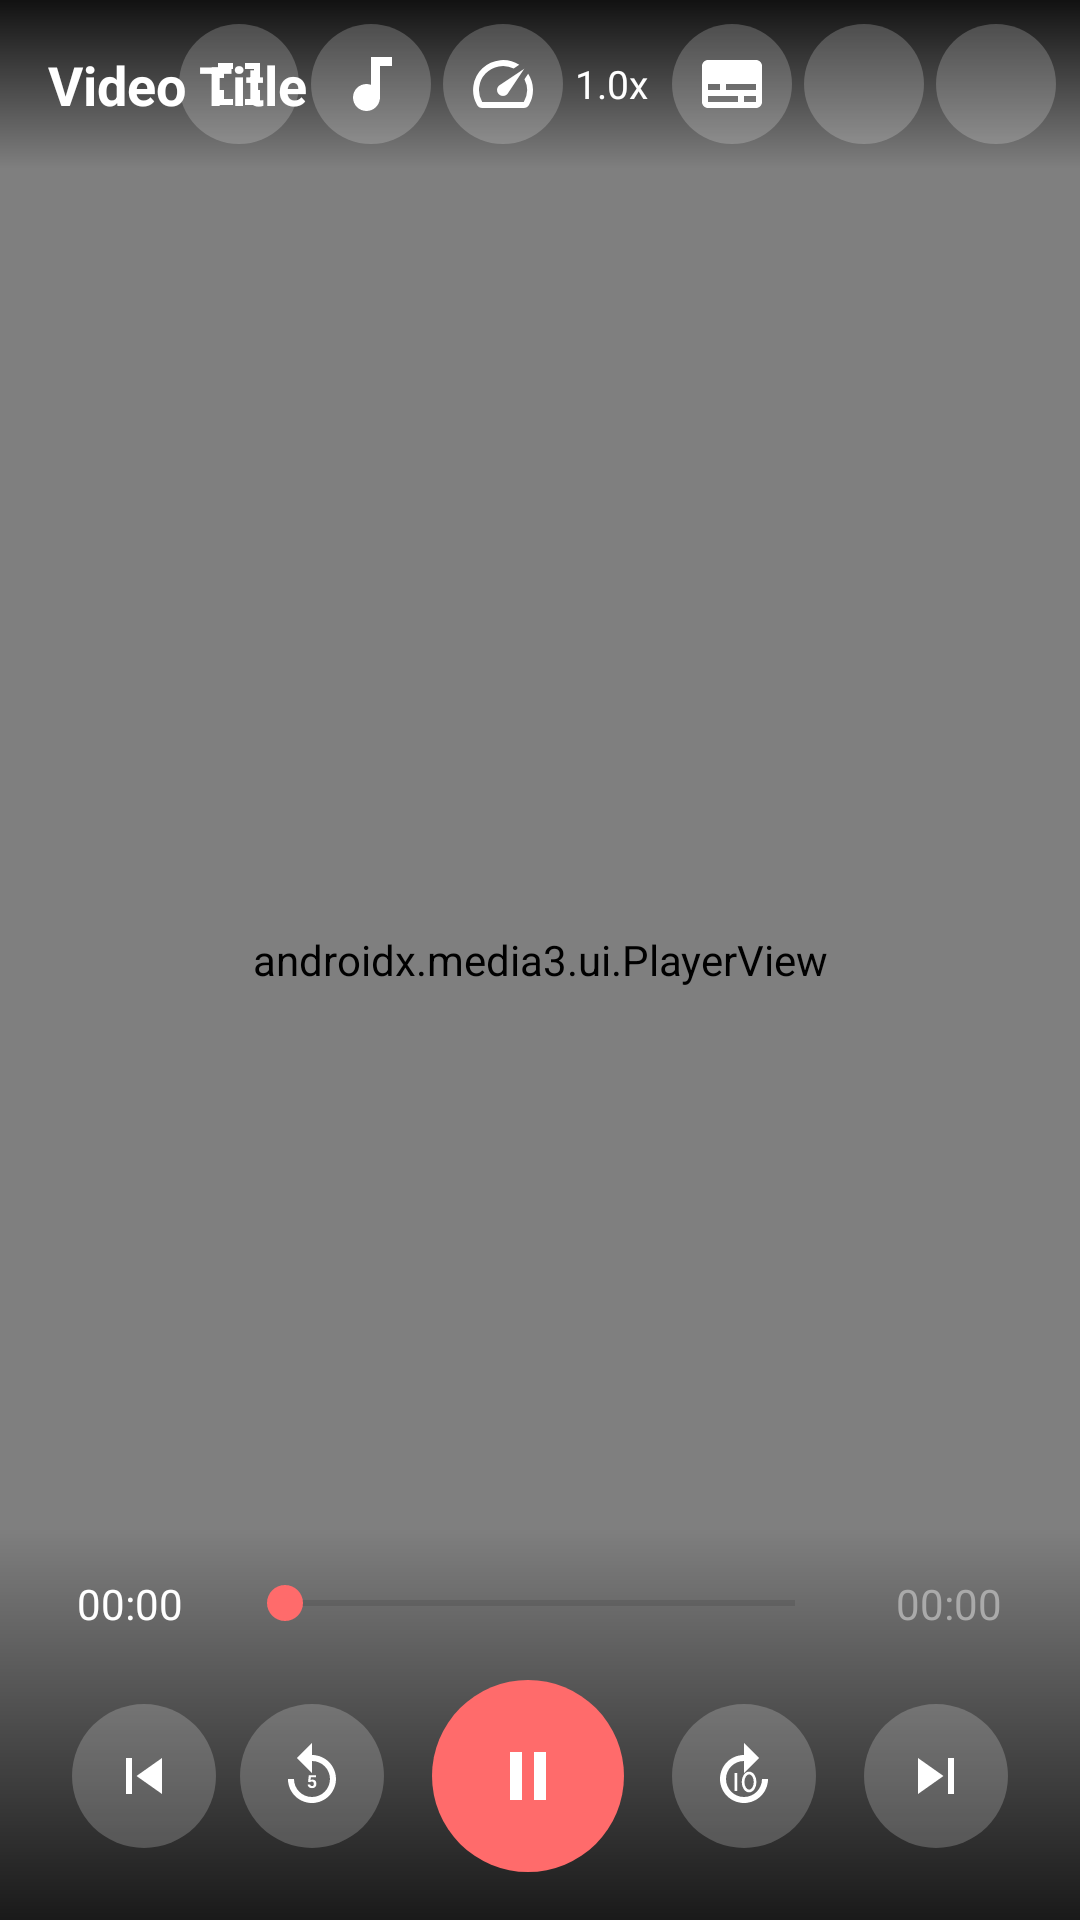

Write the Android layout XML for this screen, with the resource values it uses.
<!-- AndroidManifest.xml: application theme Theme.Vid2 -->
<!-- res/layout/activity_player.xml -->
<?xml version="1.0" encoding="utf-8"?>
<RelativeLayout xmlns:android="http://schemas.android.com/apk/res/android"
    xmlns:app="http://schemas.android.com/apk/res-auto"
    android:layout_width="match_parent"
    android:layout_height="match_parent"
    android:background="#000000">

    
    <androidx.media3.ui.PlayerView
        android:id="@+id/playerView"
        android:layout_width="match_parent"
        android:layout_height="match_parent"
        app:use_controller="false">

        <androidx.media3.ui.SubtitleView
            android:id="@+id/subtitleView"
            android:layout_width="match_parent"
            android:layout_height="wrap_content"
            android:layout_gravity="bottom"
            android:layout_marginBottom="120dp"
            android:padding="16dp"
            android:textColor="#FFFFFF"
            android:textSize="18sp" />
    </androidx.media3.ui.PlayerView>

    
    <TextView
        android:id="@+id/txtVideoTitle"
        android:layout_width="match_parent"
        android:layout_height="wrap_content"
        android:layout_alignParentTop="true"
        android:text="Video Title"
        android:textColor="#FFFFFF"
        android:textSize="18sp"
        android:textStyle="bold"
        android:padding="16dp"
        android:background="@drawable/title_gradient"/>

    
    <LinearLayout
        android:id="@+id/topRightControls"
        android:layout_width="wrap_content"
        android:layout_height="wrap_content"
        android:orientation="horizontal"
        android:layout_alignParentTop="true"
        android:layout_alignParentEnd="true"
        android:padding="8dp"
        android:gravity="center_vertical">


        <ImageButton
            android:id="@+id/btnAspectRatio"
            android:layout_width="40dp"
            android:layout_height="40dp"
            android:contentDescription="Aspect Ratio"
            android:background="@drawable/control_button_bg"
            android:src="@drawable/ic_fullscreen"
            android:padding="8dp"
            android:layout_marginEnd="4dp"/>

        <ImageButton
            android:id="@+id/btnAudioTrack"
            android:layout_width="40dp"
            android:layout_height="40dp"
            android:contentDescription="Audio Track"
            android:background="@drawable/control_button_bg"
            android:src="@drawable/ic_audiotrack"
            android:padding="8dp"
            android:layout_marginEnd="4dp"/>

        <ImageButton
            android:id="@+id/btnSpeed"
            android:layout_width="40dp"
            android:layout_height="40dp"
            android:contentDescription="Playback Speed"
            android:background="@drawable/control_button_bg"
            android:src="@drawable/ic_speed"
            android:padding="8dp"
            android:layout_marginEnd="4dp"/>

        <TextView
            android:id="@+id/txtSpeed"
            android:layout_width="wrap_content"
            android:layout_height="wrap_content"
            android:layout_marginEnd="8dp"
            android:gravity="center_vertical"
            android:text="1.0x"
            android:textColor="#FFFFFF"
            android:textSize="13sp" />

        <ImageButton
            android:id="@+id/btnSubtitle"
            android:layout_width="40dp"
            android:layout_height="40dp"
            android:background="@drawable/control_button_bg"
            android:contentDescription="Toggle Subtitles"
            android:src="@drawable/ic_subtitles"
            android:padding="8dp"
            android:layout_marginEnd="4dp"/>

        <ImageButton
            android:id="@+id/btnLoadSubtitle"
            android:layout_width="40dp"
            android:layout_height="40dp"
            android:background="@drawable/control_button_bg"
            android:contentDescription="Toggle Subtitles"
            android:src="@drawable/ic_closed_cc"
            android:padding="8dp"
            android:layout_marginEnd="4dp"/>

        <ImageButton
            android:id="@+id/btnVolume"
            android:layout_width="40dp"
            android:layout_height="40dp"
            android:background="@drawable/control_button_bg"
            android:contentDescription="Volume"
            android:src="@drawable/ic_volume_up"
            android:padding="8dp"/>
    </LinearLayout>

    
    <LinearLayout
        android:id="@+id/volumeLayout"
        android:layout_width="wrap_content"
        android:layout_height="wrap_content"
        android:orientation="vertical"
        android:layout_alignParentEnd="true"
        android:layout_centerVertical="true"
        android:layout_marginEnd="0dp"
        android:padding="4dp"
        android:gravity="center"
        android:visibility="gone">

        
        <ImageView
            android:layout_width="28dp"
            android:layout_height="28dp"
            android:src="@drawable/ic_volume_up"
            app:tint="#FFFFFF"
            android:contentDescription="volume"
            android:background="#66000000"
            android:padding="4dp"
            android:layout_marginBottom="8dp"/>

        
        <TextView
            android:id="@+id/txtVolume"
            android:layout_width="wrap_content"
            android:layout_height="wrap_content"
            android:text="100%"
            android:textSize="15sp"
            android:textStyle="bold"
            android:textColor="#FFFFFF"
            android:background="#66000000"
            android:paddingStart="8dp"
            android:paddingEnd="8dp"
            android:paddingTop="4dp"
            android:paddingBottom="4dp"
            android:layout_marginBottom="12dp"/>

        
        <LinearLayout
            android:layout_width="wrap_content"
            android:layout_height="200dp"
            android:orientation="vertical"
            android:gravity="center">

            <SeekBar
                android:id="@+id/volumeSeekBar"
                style="@android:style/Widget.Material.SeekBar"
                android:layout_width="200dp"
                android:layout_height="wrap_content"
                android:max="100"
                android:progress="50"
                android:rotation="270"
                android:progressTint="#4ECDC4"
                android:thumbTint="#4ECDC4"
                android:progressBackgroundTint="#555555"
                android:splitTrack="false"/>
        </LinearLayout>

        
        <TextView
            android:layout_width="wrap_content"
            android:layout_height="wrap_content"
            android:text="0"
            android:textSize="11sp"
            android:textColor="#AAAAAA"
            android:background="#66000000"
            android:paddingStart="6dp"
            android:paddingEnd="6dp"
            android:paddingTop="2dp"
            android:paddingBottom="2dp"
            android:layout_marginTop="8dp"/>

    </LinearLayout>

    
    <LinearLayout
        android:id="@+id/controlLayout"
        android:layout_width="match_parent"
        android:layout_height="wrap_content"
        android:orientation="vertical"
        android:layout_alignParentBottom="true"
        android:background="@drawable/control_gradient"
        android:padding="16dp">

        
        <LinearLayout
            android:layout_width="match_parent"
            android:layout_height="wrap_content"
            android:orientation="horizontal"
            android:gravity="center_vertical">

            <TextView
                android:id="@+id/txtCurrentTime"
                android:layout_width="wrap_content"
                android:layout_height="wrap_content"
                android:minWidth="55dp"
                android:text="00:00"
                android:textColor="#FFFFFF"
                android:textSize="14sp"
                android:gravity="center"/>

            <SeekBar
                android:id="@+id/seekBar"
                android:layout_width="0dp"
                android:layout_height="wrap_content"
                android:layout_weight="1"
                android:layout_marginStart="8dp"
                android:layout_marginEnd="8dp"
                android:progressTint="#FF6B6B"
                android:thumbTint="#FF6B6B"
                android:progressBackgroundTint="#444444"/>

            <TextView
                android:id="@+id/txtTotalTime"
                android:layout_width="wrap_content"
                android:layout_height="wrap_content"
                android:minWidth="55dp"
                android:text="00:00"
                android:textColor="#AAAAAA"
                android:textSize="14sp"
                android:gravity="center"/>
        </LinearLayout>

        
        <LinearLayout
            android:layout_width="match_parent"
            android:layout_height="wrap_content"
            android:gravity="center"
            android:orientation="horizontal"
            android:layout_marginTop="16dp">

            <ImageButton
                android:id="@+id/btnPrev"
                android:layout_width="48dp"
                android:layout_height="48dp"
                android:contentDescription="Previous video"
                android:background="@drawable/control_button_bg"
                android:src="@drawable/ic_skip_previous"
                android:padding="10dp"
                android:layout_marginEnd="8dp"/>

            <ImageButton
                android:id="@+id/btnRewind"
                android:layout_width="48dp"
                android:layout_height="48dp"
                android:contentDescription="Rewind 10s"
                android:background="@drawable/control_button_bg"
                android:src="@drawable/ic_replay_10"
                android:padding="10dp"
                android:layout_marginEnd="12dp"/>

            <ImageButton
                android:id="@+id/btnPlayPause"
                android:layout_width="64dp"
                android:layout_height="64dp"
                android:background="@drawable/play_button_bg"
                android:contentDescription="Play or Pause"
                android:src="@drawable/ic_pause"
                android:padding="14dp"
                android:layout_marginStart="4dp"
                android:layout_marginEnd="4dp"/>

            <ImageButton
                android:id="@+id/btnForward"
                android:layout_width="48dp"
                android:layout_height="48dp"
                android:contentDescription="Forward 10s"
                android:background="@drawable/control_button_bg"
                android:src="@drawable/ic_forward_10"
                android:padding="10dp"
                android:layout_marginStart="12dp"
                android:layout_marginEnd="8dp"/>

            <ImageButton
                android:id="@+id/btnNext"
                android:layout_width="48dp"
                android:layout_height="48dp"
                android:background="@drawable/control_button_bg"
                android:contentDescription="Next video"
                android:src="@drawable/ic_skip_next"
                android:padding="10dp"
                android:layout_marginStart="8dp"/>
        </LinearLayout>
    </LinearLayout>

</RelativeLayout>
<!-- resources referenced by this layout -->
<resources>
  <!-- drawable control_button_bg (drawable) -->
  <?xml version="1.0" encoding="utf-8"?>
  <ripple xmlns:android="http://schemas.android.com/apk/res/android"
      android:color="#40FFFFFF">
      <item>
          <shape android:shape="oval">
              <solid android:color="#33FFFFFF"/>
          </shape>
      </item>
  </ripple>
  <!-- drawable control_gradient (drawable) -->
  <shape xmlns:android="http://schemas.android.com/apk/res/android">
      <gradient
          android:angle="90"
          android:startColor="#CC000000"
          android:endColor="#00000000"
          android:type="linear"/>
  </shape>
  <!-- drawable ic_audiotrack (drawable) -->
  <vector xmlns:android="http://schemas.android.com/apk/res/android"
      android:width="24dp"
      android:height="24dp"
      android:viewportWidth="24"
      android:viewportHeight="24">
      <path
          android:fillColor="#FFFFFF"
          android:pathData="M12,3v9.28c-0.47,-0.17 -0.97,-0.28 -1.5,-0.28C8.01,12 6,14.01 6,16.5S8.01,21 10.5,21c2.31,0 4.2,-1.75 4.45,-4H15V6h4V3H12z"/>
  </vector>
  <!-- drawable ic_fullscreen (drawable) -->
  <vector xmlns:android="http://schemas.android.com/apk/res/android"
      android:width="24dp"
      android:height="24dp"
      android:viewportWidth="24"
      android:viewportHeight="24">
      <path
          android:fillColor="#FFFFFF"
          android:pathData="M7,14H5v5h5v-2H7V14zM5,10h2V7h3V5H5V10zM17,17h-3v2h5v-5h-2V17zM14,5v2h3v3h2V5H14z"/>
  </vector>
  <!-- drawable ic_pause (drawable) -->
  <vector xmlns:android="http://schemas.android.com/apk/res/android"
      android:width="24dp"
      android:height="24dp"
      android:viewportWidth="24"
      android:viewportHeight="24">
      <path
          android:fillColor="#FFFFFF"
          android:pathData="M6,4h4v16H6V4zm8,0h4v16h-4V4z"/>
  </vector>
  <!-- drawable ic_skip_next (drawable) -->
  <?xml version="1.0" encoding="utf-8"?>
  <vector xmlns:android="http://schemas.android.com/apk/res/android"
      android:width="24dp"
      android:height="24dp"
      android:viewportWidth="24"
      android:viewportHeight="24">
      <path
          android:fillColor="#FFFFFF"
          android:pathData="M6,18l8.5,-6L6,6v12zm10,-12v12h2V6h-2z"/>
  </vector>
  <!-- drawable ic_skip_previous (drawable) -->
  <?xml version="1.0" encoding="utf-8"?>
  <vector xmlns:android="http://schemas.android.com/apk/res/android"
      android:width="24dp"
      android:height="24dp"
      android:viewportWidth="24"
      android:viewportHeight="24">
      <path
          android:fillColor="#FFFFFF"
          android:pathData="M6,6h2v12H6V6zm3.5,6l8.5,6V6l-8.5,6z"/>
  </vector>
  <!-- drawable ic_subtitles (drawable) -->
  <?xml version="1.0" encoding="utf-8"?>
  <vector xmlns:android="http://schemas.android.com/apk/res/android"
      android:width="24dp"
      android:height="24dp"
      android:viewportWidth="24"
      android:viewportHeight="24">
      <path
          android:fillColor="#FFFFFF"
          android:pathData="M20,4H4C2.9,4 2,4.9 2,6v12c0,1.1 0.9,2 2,2h16c1.1,0 2,-0.9 2,-2V6C22,4.9 21.1,4 20,4zM4,12h4v2H4V12zM14,18H4v-2h10V18zM20,18h-4v-2h4V18zM20,14H10v-2h10V14z"/>
  </vector>
  <!-- drawable play_button_bg (drawable) -->
  <?xml version="1.0" encoding="utf-8"?>
  <ripple xmlns:android="http://schemas.android.com/apk/res/android"
      android:color="#40FF6B6B">
      <item>
          <shape android:shape="oval">
              <solid android:color="#FF6B6B"/>
          </shape>
      </item>
  </ripple>
  <!-- drawable title_gradient (drawable) -->
  <?xml version="1.0" encoding="utf-8"?>
  <shape xmlns:android="http://schemas.android.com/apk/res/android">
      <gradient
          android:angle="270"
          android:startColor="#DD000000"
          android:endColor="#00000000"
          android:type="linear"/>
  </shape>
  <style name="Theme.Vid2" parent="Base.Theme.Vid2" />
  <style name="Base.Theme.Vid2" parent="Theme.Material3.DayNight.NoActionBar">
          
          
      </style>
</resources>
